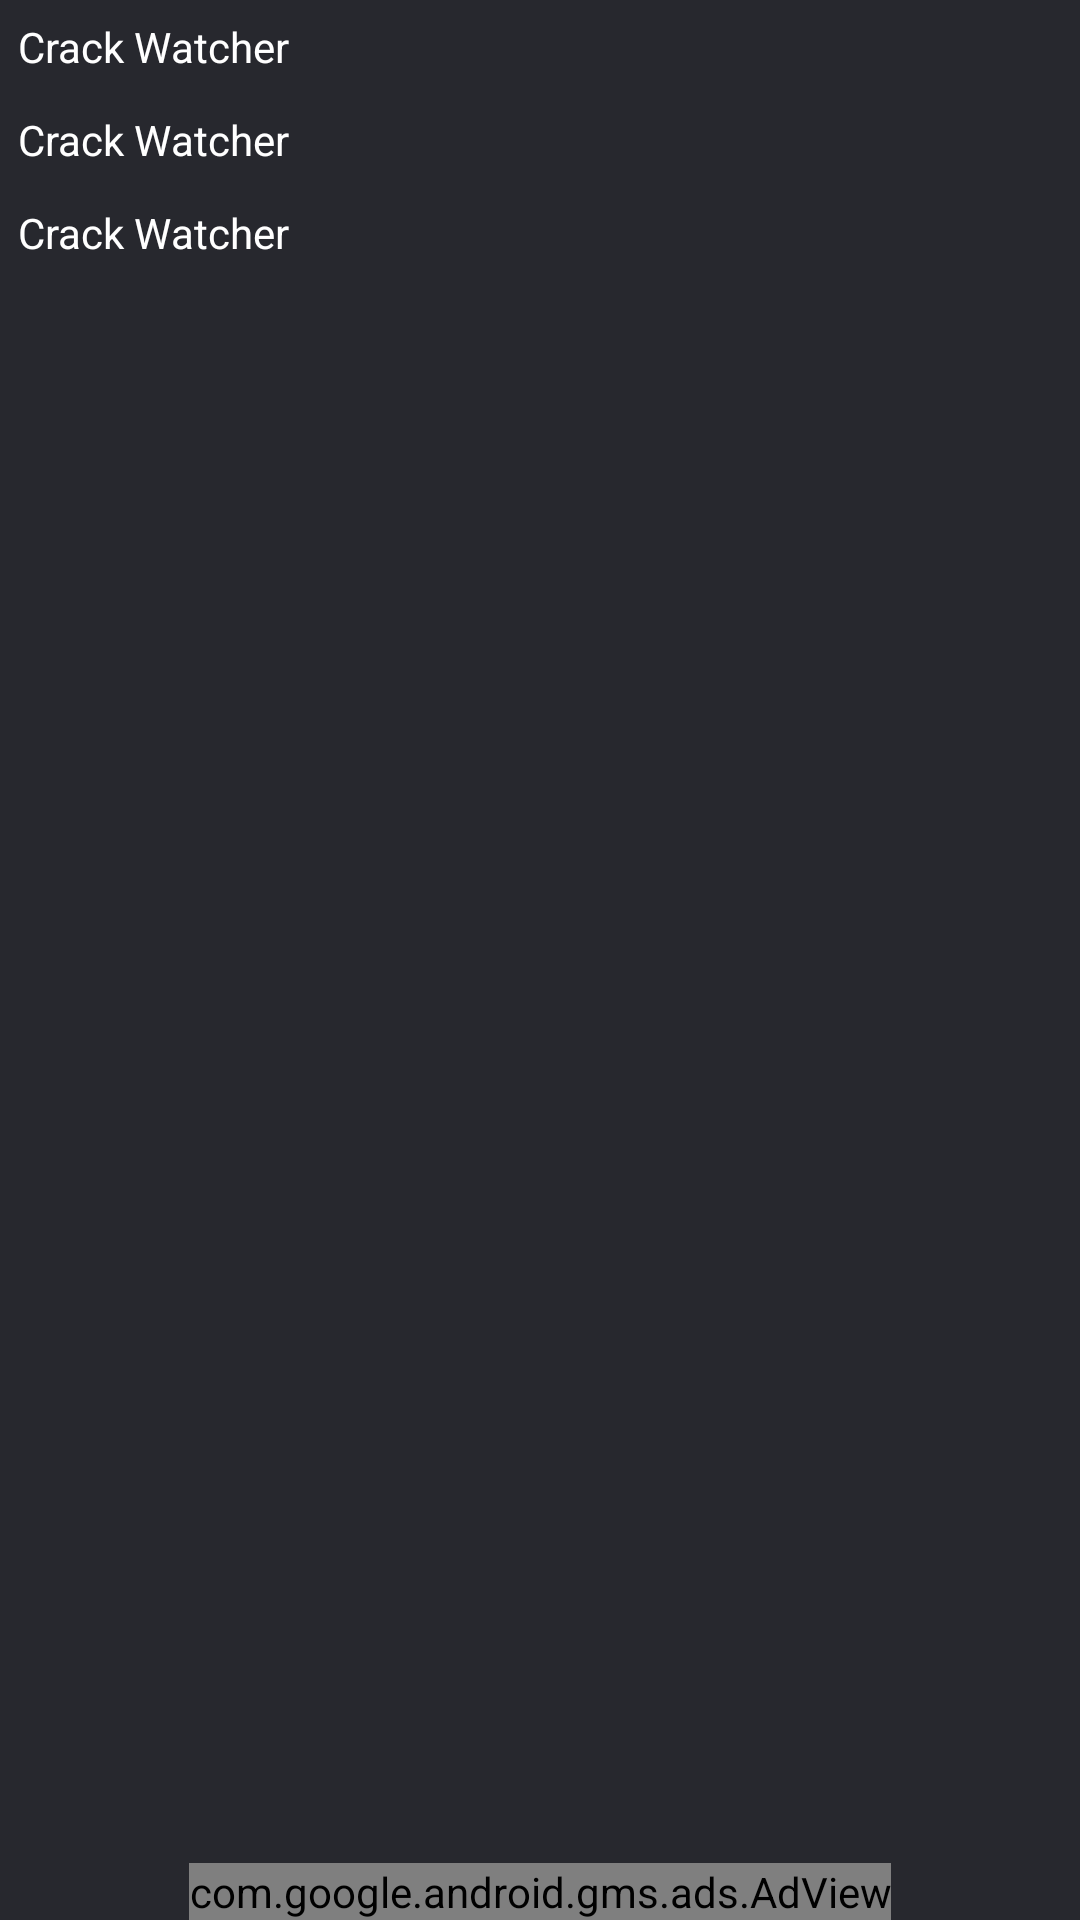

The Android layout XML behind this screen, and the referenced resources:
<!-- AndroidManifest.xml: application theme AppTheme -->
<!-- res/layout/activity_latest_crack_details.xml -->
<?xml version="1.0" encoding="utf-8"?>
<RelativeLayout xmlns:android="http://schemas.android.com/apk/res/android"
    xmlns:app="http://schemas.android.com/apk/res-auto"
    xmlns:tools="http://schemas.android.com/tools"
    android:layout_width="match_parent"
    android:layout_height="match_parent"
    tools:context=".activities.LatestCrackDetails"
    android:background="@color/colorPrimary">

    <ScrollView
        android:layout_width="match_parent"
        android:layout_height="match_parent"
        android:layout_marginBottom="50dp">
        <RelativeLayout
            android:layout_width="match_parent"
            android:layout_height="match_parent">
            <ImageView
                android:id="@+id/iv_release_notes"
                android:layout_width="match_parent"
                android:layout_height="wrap_content"
                />
            <TextView
                android:text="@string/app_name"
                android:id="@+id/details_title"
                android:layout_margin="6dp"
                android:textColor="@android:color/white"
                android:layout_below="@id/iv_release_notes"
                android:layout_width="match_parent"
                android:layout_height="wrap_content" />
            <TextView
                android:text="@string/app_name"
                android:id="@+id/details_sceneGroup"
                android:layout_margin="6dp"
                android:textColor="@android:color/white"
                android:layout_below="@id/details_title"
                android:layout_width="match_parent"
                android:layout_height="wrap_content" />
            <TextView
                android:text="@string/app_name"
                android:id="@+id/details_date"
                android:textColor="@android:color/white"
                android:layout_margin="6dp"
                android:layout_below="@id/details_sceneGroup"
                android:layout_width="match_parent"
                android:layout_height="wrap_content"
               />


        </RelativeLayout>
    </ScrollView>
    <com.google.android.gms.ads.AdView
        xmlns:ads="http://schemas.android.com/apk/res-auto"
        android:id="@+id/adView3"
        android:layout_width="wrap_content"
        android:layout_height="wrap_content"
        android:layout_centerHorizontal="true"
        android:layout_alignParentBottom="true"
        ads:adSize="SMART_BANNER"
        ads:adUnitId="ca-app-pub-9779544843360458/7414613521">
        
        
    </com.google.android.gms.ads.AdView>

</RelativeLayout>
<!-- resources referenced by this layout -->
<resources>
  <color name="colorPrimary">#27282e</color>
  <string name="app_name">Crack Watcher</string>
  <style name="AppTheme" parent="Theme.AppCompat.Light.DarkActionBar">
          
          <item name="colorPrimary">@color/colorPrimary</item>
          <item name="colorPrimaryDark">@color/colorPrimaryDark</item>
          <item name="colorAccent">@color/colorAccent</item>
      </style>
  <color name="colorPrimaryDark">#1f2025</color>
  <color name="colorAccent">#B71C1C</color>
</resources>
